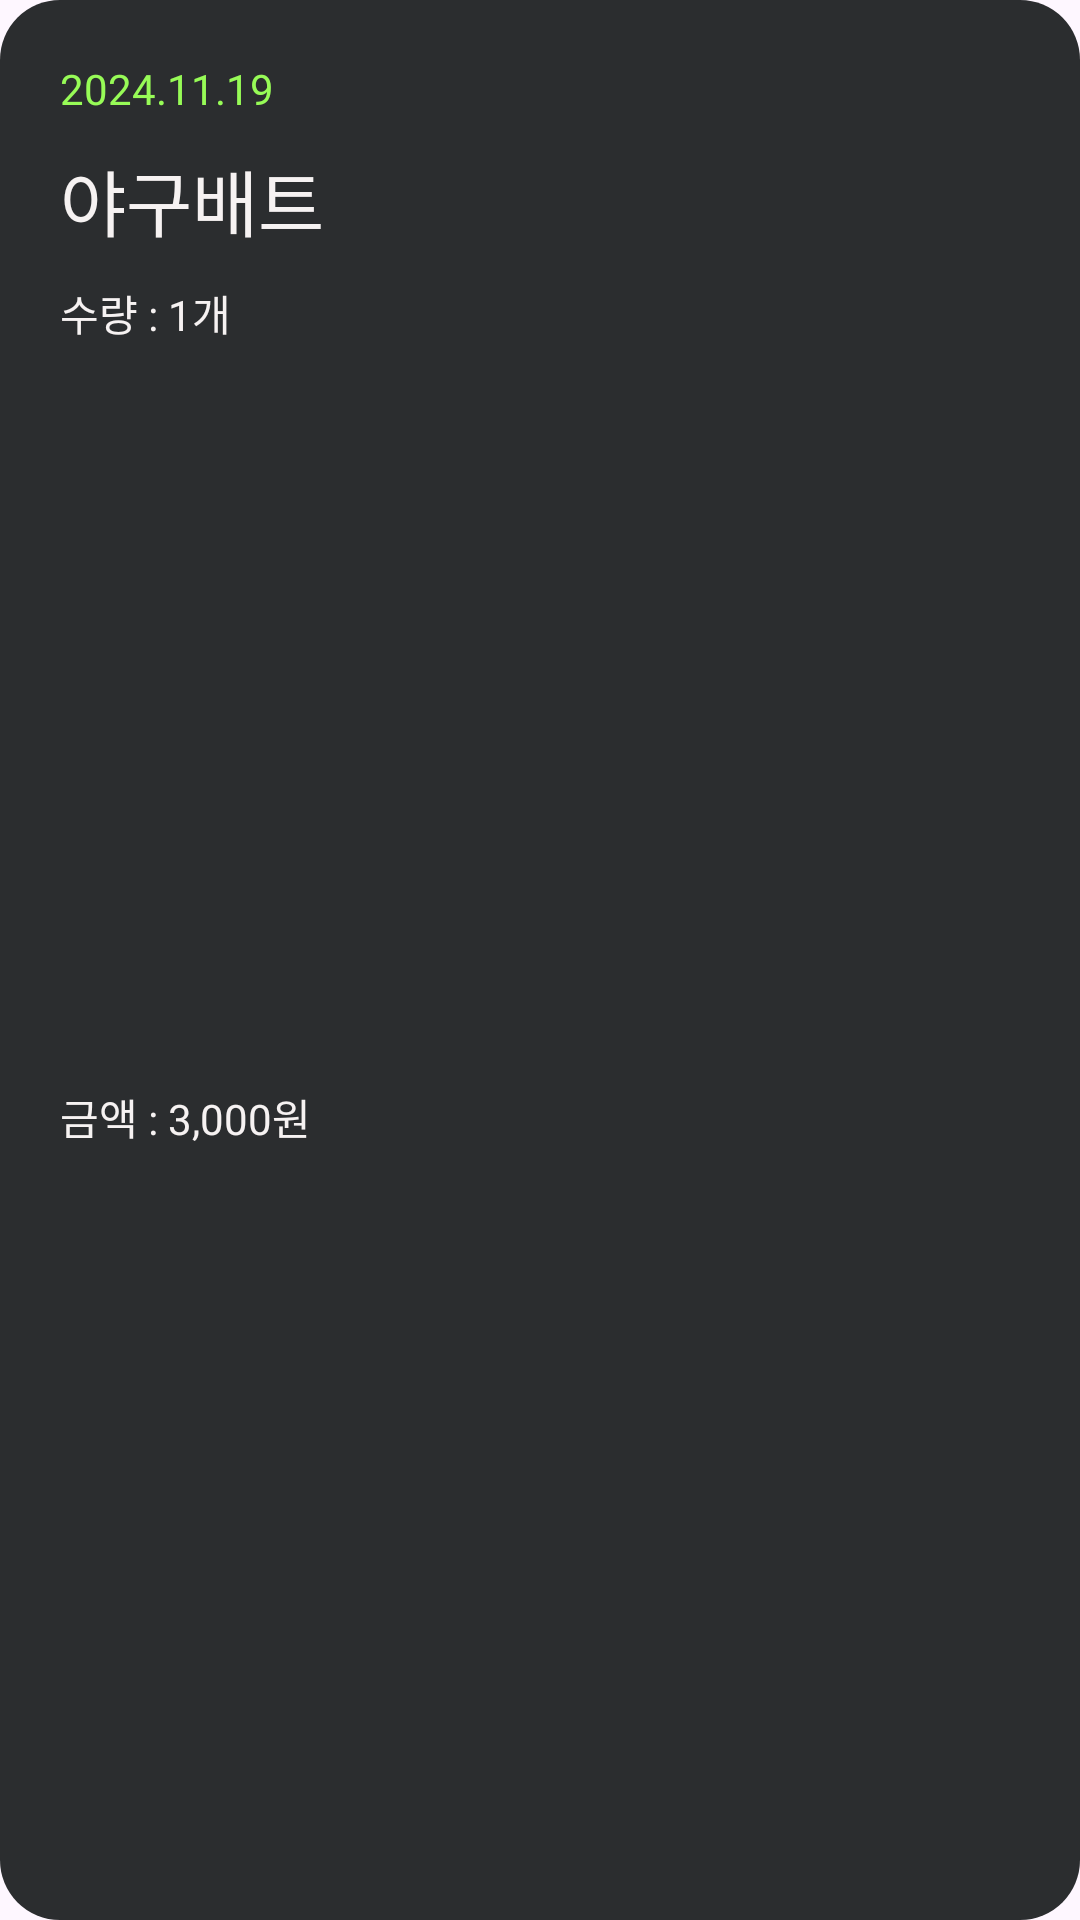

Layout XML and referenced resources for this Android screen:
<!-- AndroidManifest.xml: application theme Theme.RentalFit -->
<!-- res/layout/list_equip_history_item.xml -->
<?xml version="1.0" encoding="utf-8"?>
<androidx.constraintlayout.widget.ConstraintLayout xmlns:android="http://schemas.android.com/apk/res/android"
    xmlns:app="http://schemas.android.com/apk/res-auto"
    xmlns:tools="http://schemas.android.com/tools"
    android:layout_width="match_parent"
    android:layout_height="wrap_content"
    android:background="@drawable/rounded_corner"
    android:layout_margin="20dp">

    <TextView
        android:id="@+id/equipPagerDate"
        style="@style/History_Date"
        android:layout_width="wrap_content"
        android:layout_height="wrap_content"
        android:layout_marginStart="20dp"
        android:layout_marginTop="20dp"
        android:text="2024.11.19"
        android:textColor="@color/neon_main"
        app:layout_constraintStart_toStartOf="parent"
        app:layout_constraintTop_toTopOf="parent" />

    <TextView
        android:id="@+id/equipPagerName"
        style="@style/History_Name"
        android:layout_width="wrap_content"
        android:layout_height="wrap_content"
        android:layout_marginStart="20dp"
        android:layout_marginTop="10dp"
        android:text="야구배트"
        android:textColor="@color/oatmeal_main"
        app:layout_constraintStart_toStartOf="parent"
        app:layout_constraintTop_toBottomOf="@+id/equipPagerDate" />

    <TextView
        android:id="@+id/equipPagerQuantity"
        style="@style/History_Content"
        android:layout_width="wrap_content"
        android:layout_height="wrap_content"
        android:layout_marginStart="20dp"
        android:layout_marginTop="10dp"
        android:text="수량 : 1개"
        android:textColor="@color/oatmeal_main"
        app:layout_constraintStart_toStartOf="parent"
        app:layout_constraintTop_toBottomOf="@+id/equipPagerName" />

    <TextView
        android:id="@+id/equipPagerCost"
        style="@style/History_Content"
        android:layout_width="wrap_content"
        android:layout_height="wrap_content"
        android:layout_marginStart="20dp"
        android:layout_marginTop="10dp"
        android:layout_marginBottom="20dp"
        android:text="금액 : 3,000원"
        android:textColor="@color/oatmeal_main"
        app:layout_constraintBottom_toBottomOf="parent"
        app:layout_constraintStart_toStartOf="parent"
        app:layout_constraintTop_toBottomOf="@+id/equipPagerQuantity" />

    <ImageView
        android:id="@+id/equipPagerImg"
        android:layout_width="110dp"
        android:layout_height="110dp"
        android:layout_marginTop="20dp"
        android:layout_marginEnd="30dp"
        android:layout_marginBottom="20dp"
        app:layout_constraintBottom_toBottomOf="parent"
        app:layout_constraintEnd_toEndOf="parent"
        app:layout_constraintTop_toTopOf="parent"
        app:srcCompat="@drawable/sample_equip_kdy" />



</androidx.constraintlayout.widget.ConstraintLayout>
<!-- resources referenced by this layout -->
<resources>
  <color name="neon_main">#97FB57</color>
  <color name="oatmeal_main">#F6F2F2</color>
  <!-- drawable rounded_corner (drawable) -->
  <?xml version="1.0" encoding="utf-8"?>
  <shape xmlns:android="http://schemas.android.com/apk/res/android">
      <solid android:color="@color/charcoal_main" /> 
      <corners android:radius="20dp" /> 
  </shape>
  <style name="History_Content">
          <item name="android:textSize">14sp</item>
          <item name="android:fontFamily">@font/font_semi_bold</item>
          <item name="android:textColor">@color/oatmeal_main</item>
      </style>
  <style name="History_Date">
          <item name="android:textSize">14sp</item>
          <item name="android:fontFamily">@font/font_semi_bold</item>
          <item name="android:textColor">@color/neon_main</item>
      </style>
  <style name="History_Name">
          <item name="android:textSize">24sp</item>
          <item name="android:fontFamily">@font/font_semi_bold</item>
          <item name="android:textColor">@color/oatmeal_main</item>
      </style>
  <style name="Theme.RentalFit" parent="Base.Theme.RentalFit" />
  <color name="charcoal_main">#2B2D2F</color>
  <style name="Base.Theme.RentalFit" parent="Theme.Material3.DayNight.NoActionBar">
          
           <item name="colorPrimary">@color/black_main</item>
          <item name="android:windowContentOverlay">@null</item>
          <item name="android:windowIsTranslucent">true</item>
      </style>
  <color name="black_main">#121212</color>
</resources>
